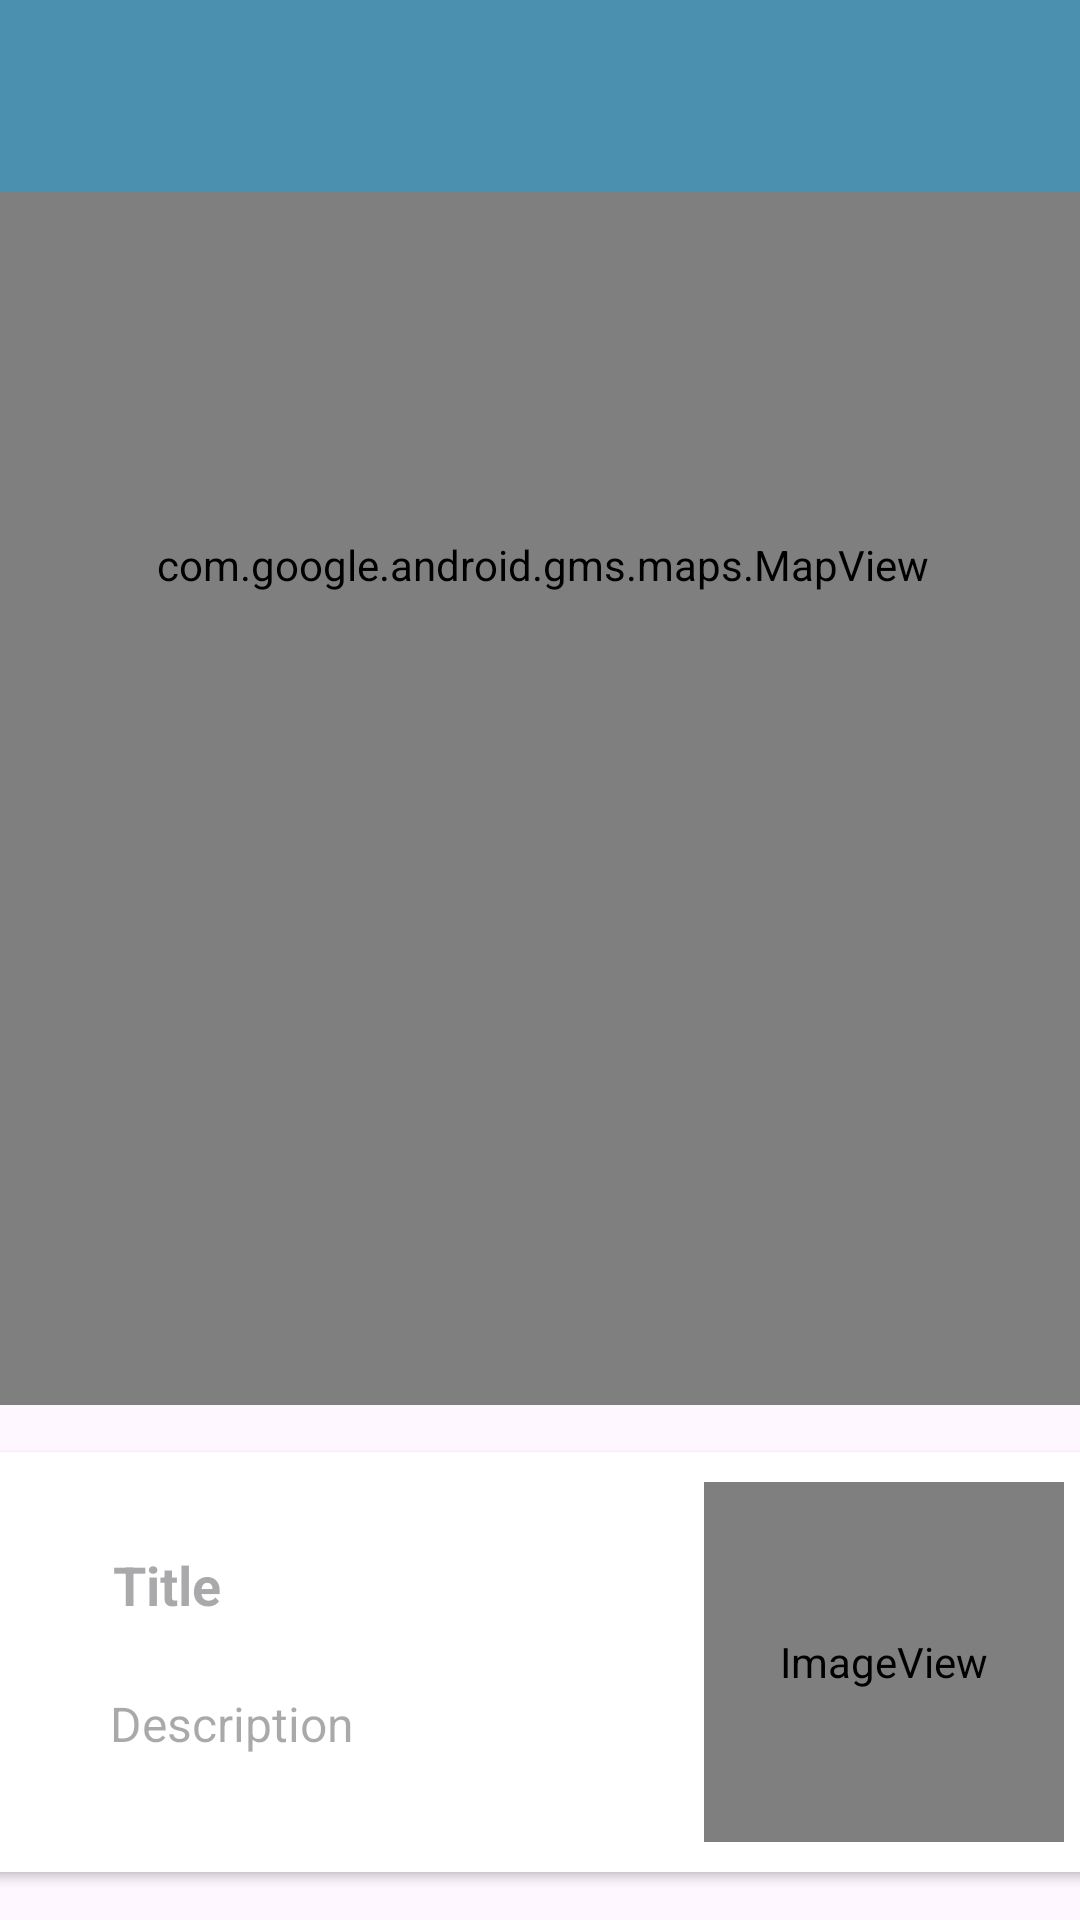

Here is an Android app screen rendered from its layout file. Give the layout XML and the strings, colors and styles it references.
<!-- AndroidManifest.xml: activity theme Theme.Placemark -->
<!-- res/layout/activity_placemark_maps.xml -->
<?xml version="1.0" encoding="utf-8"?>
<androidx.constraintlayout.widget.ConstraintLayout xmlns:android="http://schemas.android.com/apk/res/android"
    xmlns:app="http://schemas.android.com/apk/res-auto"
    xmlns:tools="http://schemas.android.com/tools"
    android:id="@+id/coordinatorLayout"
    android:layout_width="match_parent"
    android:layout_height="match_parent"
    tools:context=".activities.MapView">

    <com.google.android.material.appbar.AppBarLayout
        android:id="@+id/appBarLayout2"
        android:layout_width="0dp"
        android:layout_height="wrap_content"
        android:background="@color/colorAccent"
        android:fitsSystemWindows="true"
        app:elevation="0dip"
        app:layout_constraintBottom_toTopOf="@+id/include"
        app:layout_constraintEnd_toEndOf="parent"
        app:layout_constraintStart_toStartOf="parent"
        app:layout_constraintTop_toTopOf="parent"
        app:theme="@style/ThemeOverlay.AppCompat.Dark.ActionBar">

        <androidx.appcompat.widget.Toolbar
            android:id="@+id/toolbar"
            android:layout_width="match_parent"
            android:layout_height="wrap_content"
            app:titleTextColor="@color/colorPrimary"/>

    </com.google.android.material.appbar.AppBarLayout>

    <include
        android:id="@+id/include"
        layout="@layout/content_placemark_maps"
        android:layout_width="0dp"
        android:layout_height="0dp"
        app:layout_constraintBottom_toBottomOf="parent"
        app:layout_constraintEnd_toEndOf="parent"
        app:layout_constraintStart_toStartOf="parent"
        app:layout_constraintTop_toBottomOf="@id/appBarLayout2"/>

</androidx.constraintlayout.widget.ConstraintLayout>
<!-- res/layout/content_placemark_maps.xml (included above) -->
<?xml version="1.0" encoding="utf-8"?>
<androidx.constraintlayout.widget.ConstraintLayout xmlns:android="http://schemas.android.com/apk/res/android"
    xmlns:app="http://schemas.android.com/apk/res-auto"
    xmlns:tools="http://schemas.android.com/tools"
    android:layout_width="match_parent"
    android:layout_height="match_parent"
    app:layout_behavior="@string/appbar_scrolling_view_behavior">

    <androidx.cardview.widget.CardView
        android:id="@+id/cardView"
        android:layout_width="380dp"
        android:layout_height="140dp"
        android:layout_marginBottom="16dp"
        app:layout_constraintBottom_toBottomOf="parent"
        app:layout_constraintStart_toStartOf="parent"
        app:layout_constraintEnd_toEndOf="parent"
        app:layout_constraintHorizontal_bias="0.484">

        <androidx.constraintlayout.widget.ConstraintLayout
            android:layout_width="match_parent"
            android:layout_height="match_parent">

            <ImageView
                android:id="@+id/currentImage"
                android:layout_width="120dp"
                android:layout_height="120dp"
                android:layout_marginEnd="16dp"
                app:layout_constraintBottom_toBottomOf="parent"
                app:layout_constraintEnd_toEndOf="parent"
                app:layout_constraintTop_toTopOf="parent"
                app:flow_verticalBias="0.53"
                app:srcCompat="@mipmap/ic_launcher_placemark" />

            <TextView
                android:id="@+id/currentTitle"
                android:layout_width="150dp"
                android:layout_height="40dp"
                android:layout_marginTop="32dp"
                android:hint="@string/content_title"
                android:textColor="@color/black"
                android:textSize="18sp"
                android:textStyle="bold"
                app:layout_constraintEnd_toStartOf="@id/currentImage"
                app:layout_constraintStart_toStartOf="parent"
                app:layout_constraintTop_toTopOf="parent" />

            <TextView
                android:id="@+id/currentDescription"
                android:layout_width="150dp"
                android:layout_height="30dp"
                android:hint="@string/content_description"
                android:textColor="@color/black"
                android:textSize="16sp"
                app:layout_constraintBottom_toBottomOf="parent"
                app:layout_constraintEnd_toStartOf="@id/currentImage"
                app:layout_constraintHorizontal_bias="0.49"
                app:layout_constraintStart_toStartOf="parent"
                app:layout_constraintTop_toBottomOf="@id/currentTitle"
                app:layout_constraintVertical_bias="0.2" />


        </androidx.constraintlayout.widget.ConstraintLayout>

    </androidx.cardview.widget.CardView>

    <com.google.android.gms.maps.MapView
        android:id="@+id/mapView"
        android:layout_width="380dp"
        android:layout_height="560dp"
        android:layout_marginBottom="16dp"
        app:layout_constraintBottom_toTopOf="@+id/cardView"
        app:layout_constraintTop_toTopOf="parent"
        app:layout_constraintStart_toStartOf="parent"
        app:layout_constraintEnd_toEndOf="parent"
        app:layout_constraintHorizontal_bias="0.484"
        app:layout_constraintVertical_bias="1.0" />

</androidx.constraintlayout.widget.ConstraintLayout>
<!-- resources referenced by this layout -->
<resources>
  <color name="black">#FF000000</color>
  <color name="colorAccent">#4C90AF</color>
  <color name="colorPrimary">#FFFFFF</color>
  <!-- mipmap ic_launcher_placemark (mipmap-anydpi-v26) -->
  <?xml version="1.0" encoding="utf-8"?>
  <adaptive-icon xmlns:android="http://schemas.android.com/apk/res/android">
      <background android:drawable="@color/ic_launcher_placemark_background"/>
      <foreground android:drawable="@drawable/ic_launcher_placemark_foreground"/>
  </adaptive-icon>
  <string name="content_description">Description</string>
  <string name="content_title">Title</string>
  <style name="Theme.Placemark" parent="Base.Theme.Placemark" />
  <color name="ic_launcher_placemark_background">#6750A4</color>
  <!-- drawable ic_launcher_placemark_foreground (drawable) -->
  <vector xmlns:android="http://schemas.android.com/apk/res/android"
      android:width="108dp"
      android:height="108dp"
      android:viewportWidth="24"
      android:viewportHeight="24"
      android:tint="#FFFFFF">
    <group android:scaleX="0.58"
        android:scaleY="0.58"
        android:translateX="5.04"
        android:translateY="5.04">
      <path
          android:fillColor="@android:color/white"
          android:pathData="M17.9,9.05C17.96,9.41 18,9.79 18,10.2c0,1.71 -1.08,4.64 -6,9.14c-4.92,-4.49 -6,-7.43 -6,-9.14C6,6.17 9.09,4 12,4c0.32,0 0.65,0.03 0.97,0.08l1.65,-1.65C13.78,2.16 12.9,2 12,2c-4.2,0 -8,3.22 -8,8.2c0,3.32 2.67,7.25 8,11.8c5.33,-4.55 8,-8.48 8,-11.8c0,-1.01 -0.16,-1.94 -0.45,-2.8L17.9,9.05zM20.71,2L20,1.29c-0.39,-0.39 -1.02,-0.39 -1.41,0l-0.72,0.72l2.12,2.12l0.72,-0.72C21.1,3.02 21.1,2.39 20.71,2zM11,11h2.12l6.16,-6.16l-2.12,-2.12L11,8.88V11z"/>
      <path
          android:fillColor="@android:color/white"
          android:pathData="M13.95,13H9V8.05l3.97,-3.97C12.65,4.03 12.32,4 12,4c-2.91,0 -6,2.17 -6,6.2c0,1.71 1.08,4.64 6,9.14c4.92,-4.49 6,-7.43 6,-9.14c0,-0.4 -0.04,-0.78 -0.1,-1.15L13.95,13z"
          android:strokeAlpha="0.3"
          android:fillAlpha="0.3"/>
    </group>
  </vector>
  <style name="Base.Theme.Placemark" parent="Theme.Material3.DayNight.NoActionBar">
          
          <item name="colorPrimary">@color/colorAccent</item>
          <item name="colorPrimaryVariant">@color/colorPrimaryDark</item>
          <item name="colorOnPrimary">@color/white</item>
          
          <item name="colorOnSecondary">@color/black</item>
          
          <item name="android:statusBarColor">?attr/colorPrimaryVariant</item>
      </style>
  <color name="colorPrimaryDark">#000000</color>
  <color name="white">#FFFFFFFF</color>
</resources>
